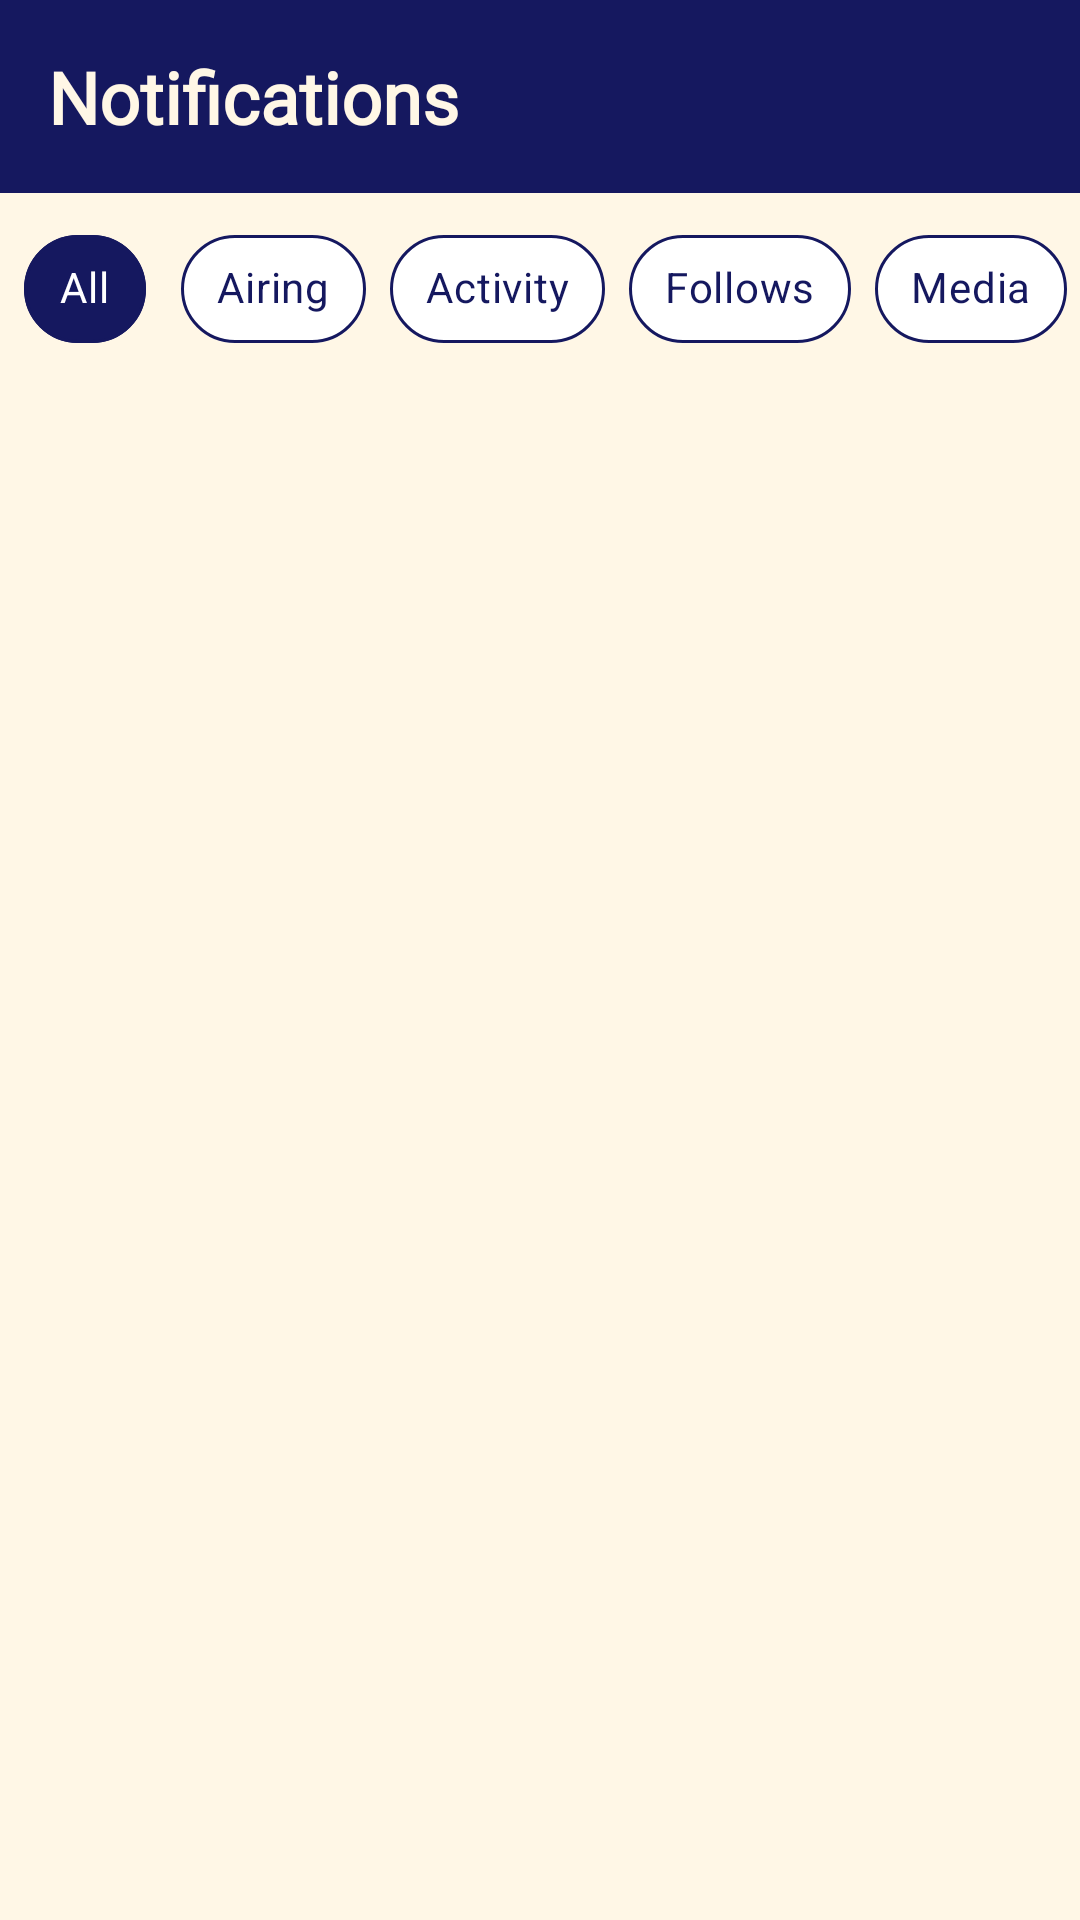

Here is an Android app screen rendered from its layout file. Give the layout XML and the strings, colors and styles it references.
<!-- AndroidManifest.xml: application theme Theme.AniTrack -->
<!-- res/layout/notifications_page.xml -->
<?xml version="1.0" encoding="utf-8"?>
<LinearLayout xmlns:android="http://schemas.android.com/apk/res/android"
    xmlns:app="http://schemas.android.com/apk/res-auto"
    android:layout_width="match_parent"
    android:layout_height="match_parent"
    android:orientation="vertical"
    android:background="@color/pearl">

    
    <RelativeLayout
        android:layout_width="match_parent"
        android:layout_height="wrap_content"
        android:background="@color/darkBlue"
        android:padding="16dp">

        <TextView
            android:id="@+id/notificationsTitle"
            android:layout_width="wrap_content"
            android:layout_height="wrap_content"
            android:text="Notifications"
            android:textColor="@color/pearl"
            android:textSize="24sp"
            android:fontFamily="@font/comfortaa"
            android:textStyle="bold"
            android:layout_centerVertical="true" />

    </RelativeLayout>

    
    <HorizontalScrollView
        android:layout_width="match_parent"
        android:layout_height="wrap_content"
        android:scrollbars="none"
        android:paddingVertical="8dp"
        android:fillViewport="true">

        <com.google.android.material.chip.ChipGroup
            android:id="@+id/filterChipGroup"
            android:layout_width="wrap_content"
            android:layout_height="wrap_content"
            android:layout_gravity="center_horizontal"
            android:paddingHorizontal="16dp"
            app:selectionRequired="true"
            app:singleSelection="true"
            app:singleLine="true">

        <com.google.android.material.chip.Chip
            android:id="@+id/chipAll"
            style="@style/TabChipStyle"
            android:layout_width="wrap_content"
            android:layout_height="wrap_content"
            android:checked="true"
            android:text="All" />

        <com.google.android.material.chip.Chip
            android:id="@+id/chipAiring"
            style="@style/TabChipStyle"
            android:layout_width="wrap_content"
            android:layout_height="wrap_content"
            android:text="Airing" />

        <com.google.android.material.chip.Chip
            android:id="@+id/chipActivity"
            style="@style/TabChipStyle"
            android:layout_width="wrap_content"
            android:layout_height="wrap_content"
            android:text="Activity" />

        <com.google.android.material.chip.Chip
            android:id="@+id/chipFollows"
            style="@style/TabChipStyle"
            android:layout_width="wrap_content"
            android:layout_height="wrap_content"
            android:text="Follows" />

        <com.google.android.material.chip.Chip
            android:id="@+id/chipMedia"
            style="@style/TabChipStyle"
            android:layout_width="wrap_content"
            android:layout_height="wrap_content"
            android:text="Media" />

        </com.google.android.material.chip.ChipGroup>

    </HorizontalScrollView>

    
    <androidx.recyclerview.widget.RecyclerView
        android:id="@+id/notificationsRecyclerView"
        android:layout_width="match_parent"
        android:layout_height="0dp"
        android:layout_weight="1"
        android:paddingStart="16dp"
        android:paddingEnd="16dp"
        android:clipToPadding="false"
        android:scrollbars="vertical" />

</LinearLayout>
<!-- resources referenced by this layout -->
<resources>
  <color name="darkBlue">#15185F</color>
  <color name="pearl">#FFF7E6</color>
  <style name="TabChipStyle" parent="Widget.MaterialComponents.Chip.Choice">
          <item name="android:fontFamily">@font/comfortaa</item>
          <item name="android:textColor">@color/tab_chip_text_color</item>
          <item name="chipBackgroundColor">@color/tab_chip_background_color</item>
          <item name="chipCornerRadius">@dimen/chipCornerRadius</item>
          <item name="chipMinHeight">@dimen/chipMinHeight</item>
          <item name="chipStrokeColor">@color/darkBlue</item>
          <item name="chipStrokeWidth">@dimen/dividerHeight</item>
          <item name="checkedIconVisible">false</item>
      </style>
  <style name="Theme.AniTrack" parent="Base.Theme.AniTrack" />
  <dimen name="chipCornerRadius">18dp</dimen>
  <dimen name="chipMinHeight">36dp</dimen>
  <dimen name="dividerHeight">1dp</dimen>
  <style name="Base.Theme.AniTrack" parent="Theme.Material3.DayNight.NoActionBar">
          
          
      </style>
</resources>
